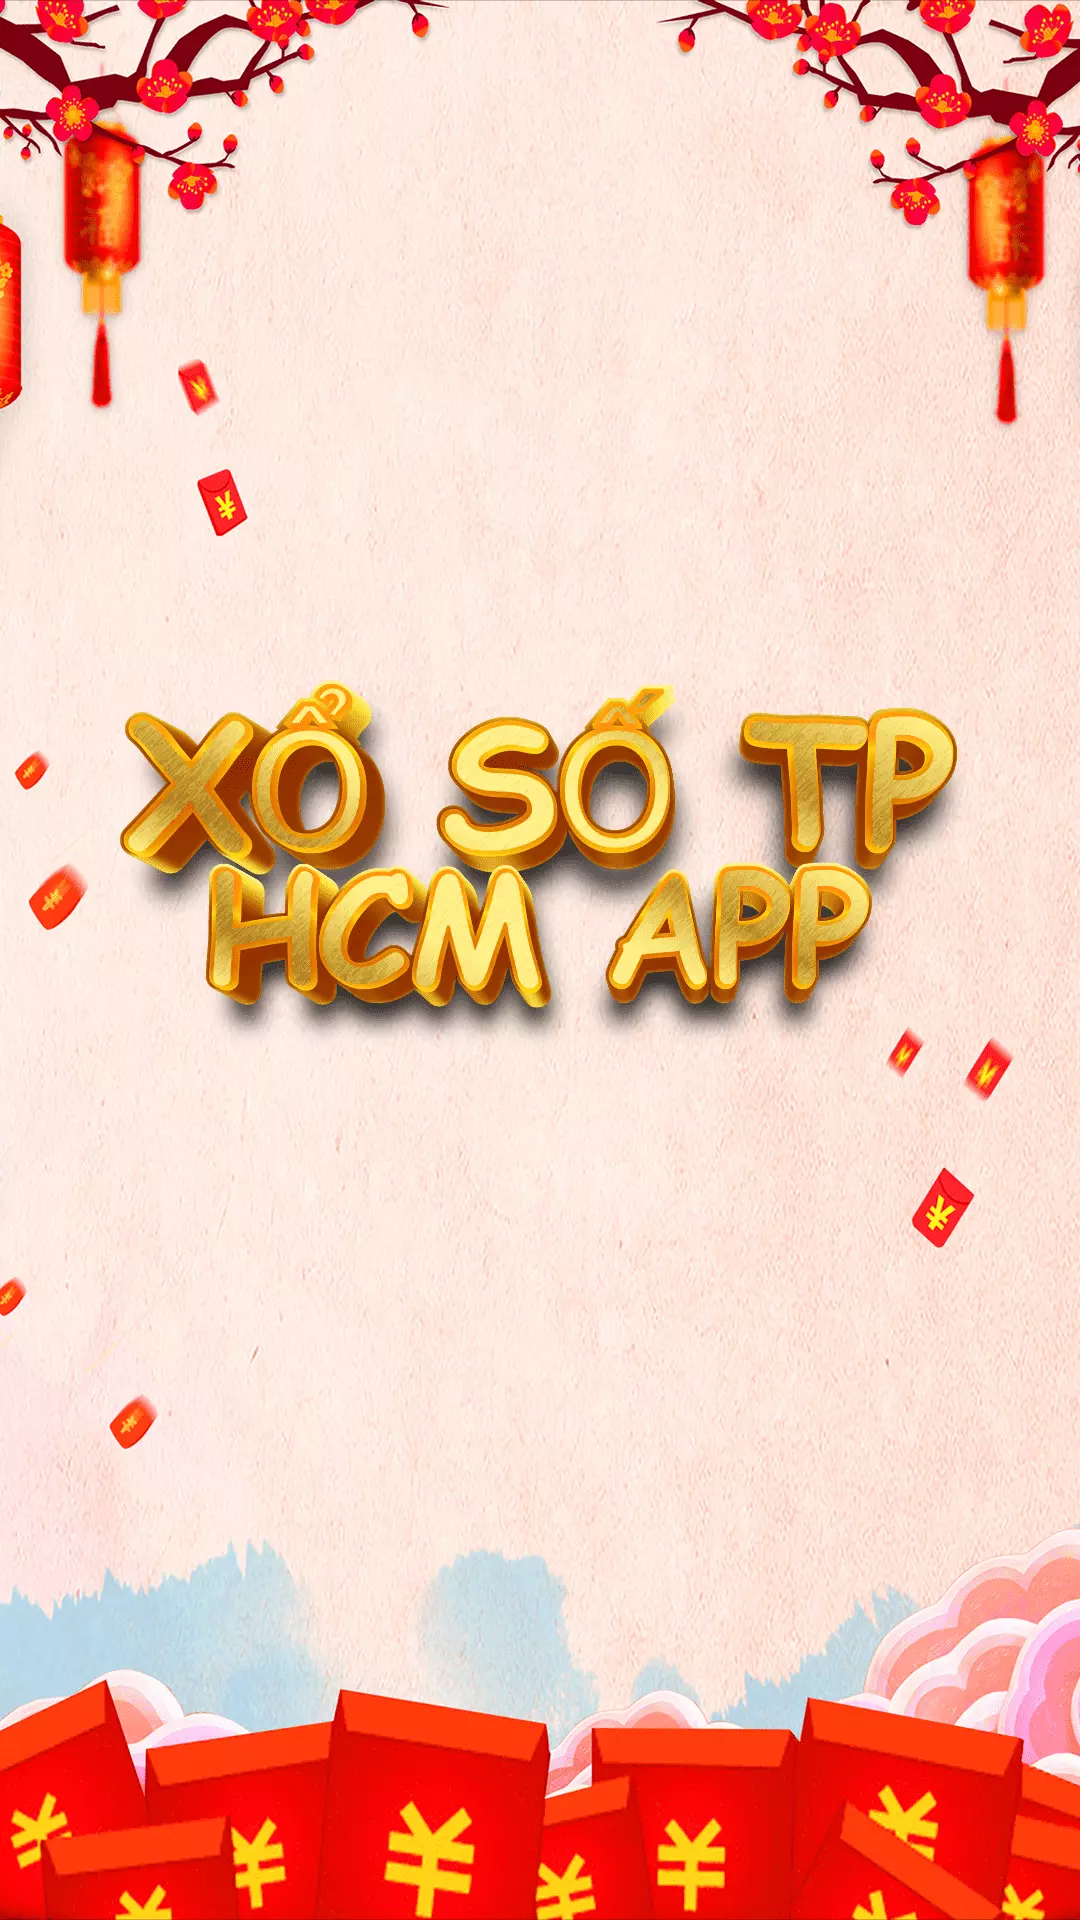

Android layout source for this screen:
<!-- AndroidManifest.xml: application theme Theme.XosoTienGiang -->
<!-- res/layout/activity_splash.xml -->
<?xml version="1.0" encoding="utf-8"?>
<androidx.constraintlayout.widget.ConstraintLayout
    xmlns:android="http://schemas.android.com/apk/res/android"
    xmlns:app="http://schemas.android.com/apk/res-auto"
    xmlns:tools="http://schemas.android.com/tools"
    android:layout_width="match_parent"
    android:layout_height="match_parent"
    tools:context=".dashboard.Splash">

    <ImageView
        android:id="@+id/splash"
        android:layout_width="match_parent"
        android:layout_height="match_parent"
        android:background="@drawable/splash"
        android:contentDescription="@null"
        android:scaleType="fitXY"
        app:layout_constraintBottom_toBottomOf="parent"
        app:layout_constraintEnd_toEndOf="parent"
        app:layout_constraintStart_toStartOf="parent"
        app:layout_constraintTop_toTopOf="parent"/>

</androidx.constraintlayout.widget.ConstraintLayout>
<!-- resources referenced by this layout -->
<resources>
  <!-- drawable splash: webp bitmap (drawable-xxxhdpi, 160610 bytes) -->
  <style name="Theme.XosoTienGiang" parent="Theme.MaterialComponents.DayNight.NoActionBar">
          
          <item name="colorPrimary">@color/purple_500</item>
          <item name="colorPrimaryVariant">@color/purple_700</item>
          <item name="colorOnPrimary">@color/white</item>
          
          <item name="colorSecondary">@color/teal_200</item>
          <item name="colorSecondaryVariant">@color/teal_700</item>
          <item name="colorOnSecondary">@color/black</item>
          
          <item name="android:statusBarColor" tools:targetApi="l">?attr/colorPrimaryVariant</item>
          
      </style>
  <color name="purple_500">#FF6200EE</color>
  <color name="purple_700">#FF3700B3</color>
  <color name="white">#FFFFFFFF</color>
  <color name="teal_200">#FF03DAC5</color>
  <color name="teal_700">#FF018786</color>
  <color name="black">#FF000000</color>
</resources>
